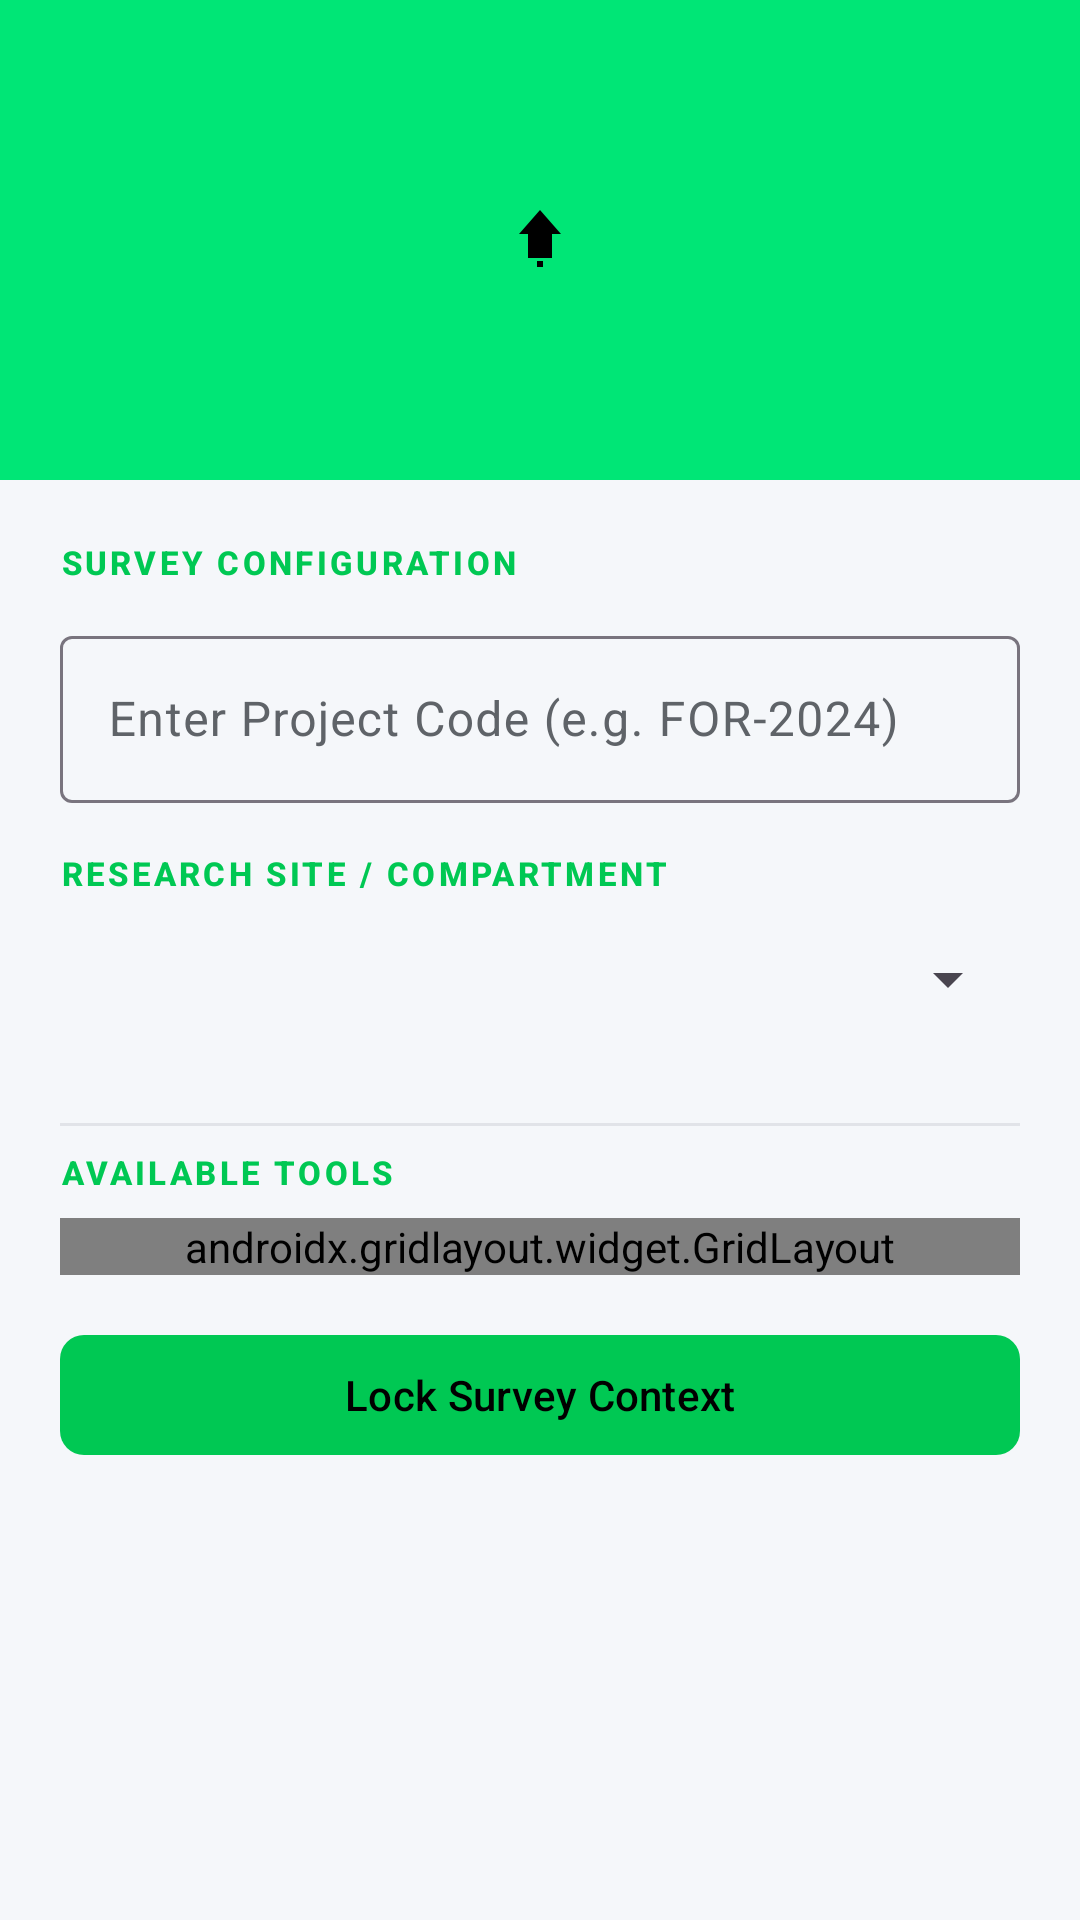

Layout XML and referenced resources for this Android screen:
<!-- AndroidManifest.xml: application theme Theme.BioLogger -->
<!-- res/layout/fragment_forest_home.xml -->
<?xml version="1.0" encoding="utf-8"?>
<androidx.core.widget.NestedScrollView xmlns:android="http://schemas.android.com/apk/res/android"
 xmlns:app="http://schemas.android.com/apk/res-auto"
 android:id="@+id/forestScrollView"
 android:layout_width="match_parent"
 android:layout_height="match_parent"
 android:overScrollMode="never"
 android:scrollbars="none"
 android:fillViewport="true"
 android:background="@color/surface">

 <LinearLayout
 android:layout_width="match_parent"
 android:layout_height="wrap_content"
 android:orientation="vertical">

 
 <ImageView
 android:layout_width="match_parent"
 android:layout_height="160dp"
 android:src="@drawable/ic_forest"
 android:scaleType="centerInside"
 android:padding="32dp"
 android:background="@color/forest_green"
 android:contentDescription="Forest Header" />

 <LinearLayout
 android:layout_width="match_parent"
 android:layout_height="wrap_content"
 android:orientation="vertical"
 android:padding="20dp">

 <TextView
 android:layout_width="match_parent"
 android:layout_height="wrap_content"
 style="@style/ScientificLabel"
 android:text="Survey Configuration" />

 
 <com.google.android.material.textfield.TextInputLayout style="@style/Widget.Material3.TextInputLayout.OutlinedBox"
 android:layout_width="match_parent"
 android:layout_height="wrap_content"
 android:layout_marginTop="12dp"
 >
 <com.google.android.material.textfield.TextInputEditText
 android:id="@+id/editSurveyProject"
 android:layout_width="match_parent"
 android:layout_height="wrap_content"
 android:hint="Enter Project Code (e.g. FOR-2024)" />
 </com.google.android.material.textfield.TextInputLayout>

 
 <TextView
 android:layout_width="match_parent"
 android:layout_height="wrap_content"
 android:layout_marginTop="16dp"
 style="@style/ScientificLabel"
 android:text="Research Site / Compartment" />
 <Spinner
 android:id="@+id/spinnerSite"
 android:layout_width="match_parent"
 android:layout_height="wrap_content"
 android:layout_marginTop="4dp"
 android:minHeight="48dp" />

 <View
 android:layout_width="match_parent"
 android:layout_height="1dp"
 android:background="#E1E3E8"
 android:layout_marginTop="24dp"
 android:layout_marginBottom="8dp"/>

 <TextView
 android:layout_width="match_parent"
 android:layout_height="wrap_content"
 style="@style/ScientificLabel"
 android:text="Available Tools" />

 <androidx.gridlayout.widget.GridLayout
 android:layout_width="match_parent"
 android:layout_height="wrap_content"
 android:layout_marginTop="8dp"
 app:columnCount="2">

 
 <com.google.android.material.card.MaterialCardView
 android:id="@+id/cardTreeMeasurement"
 android:layout_width="0dp"
 android:layout_height="wrap_content"
 app:layout_columnWeight="1"
 android:layout_margin="6dp"
 style="@style/GlassCard"
 android:clickable="true"
 android:focusable="true"
 android:foreground="?attr/selectableItemBackground">
 <LinearLayout android:layout_width="match_parent" android:layout_height="wrap_content" android:orientation="vertical" android:padding="16dp">
 <TextView android:layout_width="wrap_content" android:layout_height="wrap_content" android:text="Tree Data" style="@style/ScientificTitle" />
 <TextView android:layout_width="wrap_content" android:layout_height="wrap_content" android:text="Height/DBH" style="@style/ScientificBody" />
 </LinearLayout>
 </com.google.android.material.card.MaterialCardView>

 
 <com.google.android.material.card.MaterialCardView
 android:id="@+id/cardBasalArea"
 android:layout_width="0dp"
 android:layout_height="wrap_content"
 app:layout_columnWeight="1"
 android:layout_margin="6dp"




 android:clickable="true"
 android:focusable="true"
 android:foreground="?attr/selectableItemBackground">
 <LinearLayout android:layout_width="match_parent" android:layout_height="wrap_content" android:orientation="vertical" android:padding="16dp">
 <TextView android:layout_width="wrap_content" android:layout_height="wrap_content" android:text="Basal Area" style="@style/ScientificTitle" />
 <TextView android:layout_width="wrap_content" android:layout_height="wrap_content" android:text="Plot calc" style="@style/ScientificBody" />
 </LinearLayout>
 </com.google.android.material.card.MaterialCardView>

 
 <com.google.android.material.card.MaterialCardView
 android:id="@+id/cardStandDensity"
 android:layout_width="0dp"
 android:layout_height="wrap_content"
 app:layout_columnWeight="1"
 android:layout_margin="6dp"




 android:clickable="true"
 android:focusable="true"
 android:foreground="?attr/selectableItemBackground">
 <LinearLayout android:layout_width="match_parent" android:layout_height="wrap_content" android:orientation="vertical" android:padding="16dp">
 <TextView android:layout_width="wrap_content" android:layout_height="wrap_content" android:text="Density" style="@style/ScientificTitle" />
 <TextView android:layout_width="wrap_content" android:layout_height="wrap_content" android:text="SDI metrics" style="@style/ScientificBody" />
 </LinearLayout>
 </com.google.android.material.card.MaterialCardView>

 
 <com.google.android.material.card.MaterialCardView
 android:id="@+id/cardBiomass"
 android:layout_width="0dp"
 android:layout_height="wrap_content"
 app:layout_columnWeight="1"
 android:layout_margin="6dp"




 android:clickable="true"
 android:focusable="true"
 android:foreground="?attr/selectableItemBackground">
 <LinearLayout android:layout_width="match_parent" android:layout_height="wrap_content" android:orientation="vertical" android:padding="16dp">
 <TextView android:layout_width="wrap_content" android:layout_height="wrap_content" android:text="Biomass" style="@style/ScientificTitle" />
 <TextView android:layout_width="wrap_content" android:layout_height="wrap_content" android:text="Carbon log" style="@style/ScientificBody" />
 </LinearLayout>
 </com.google.android.material.card.MaterialCardView>

 
 <com.google.android.material.card.MaterialCardView
 android:id="@+id/cardGpsAndMapping"
 android:layout_width="0dp"
 android:layout_height="wrap_content"
 app:layout_columnWeight="1"
 android:layout_margin="6dp"




 android:clickable="true"
 android:focusable="true"
 android:foreground="?attr/selectableItemBackground">
 <LinearLayout android:layout_width="match_parent" android:layout_height="wrap_content" android:orientation="vertical" android:padding="16dp">
 <TextView android:layout_width="wrap_content" android:layout_height="wrap_content" android:text="GPS Map" style="@style/ScientificTitle" />
 <TextView android:layout_width="wrap_content" android:layout_height="wrap_content" android:text="Plot mapping" style="@style/ScientificBody" />
 </LinearLayout>
 </com.google.android.material.card.MaterialCardView>

 
 <com.google.android.material.card.MaterialCardView
 android:id="@+id/cardDisturbanceIndex"
 android:layout_width="0dp"
 android:layout_height="wrap_content"
 app:layout_columnWeight="1"
 android:layout_margin="6dp"




 android:clickable="true"
 android:focusable="true"
 android:foreground="?attr/selectableItemBackground">
 <LinearLayout android:layout_width="match_parent" android:layout_height="wrap_content" android:orientation="vertical" android:padding="16dp">
 <TextView android:layout_width="wrap_content" android:layout_height="wrap_content" android:text="Disturbance" style="@style/ScientificTitle" />
 <TextView android:layout_width="wrap_content" android:layout_height="wrap_content" android:text="Fire/Scoring" style="@style/ScientificBody" />
 </LinearLayout>
 </com.google.android.material.card.MaterialCardView>

 </androidx.gridlayout.widget.GridLayout>

 
 <com.google.android.material.button.MaterialButton
 android:id="@+id/btnSubmitContext"
 android:layout_width="match_parent"
 android:layout_height="wrap_content"
 android:layout_marginTop="16dp"
 android:text="Lock Survey Context"
 app:cornerRadius="8dp" />

 </LinearLayout>
 </LinearLayout>
</androidx.core.widget.NestedScrollView>
<!-- resources referenced by this layout -->
<resources>
  <color name="forest_green">#00E676</color>
  <color name="surface">#F5F7FA</color>
  <!-- drawable ic_forest (drawable) -->
  <vector xmlns:android="http://schemas.android.com/apk/res/android"
      android:width="24dp"
      android:height="24dp"
      android:viewportWidth="24"
      android:viewportHeight="24">
    <path
        android:fillColor="#FF000000"
        android:pathData="M11,21h2v-2h-2v2zM12,2L5,10h3v8h8v-8h3L12,2z"/>
  </vector>
  <style name="GlassCard" parent="Widget.Material3.CardView.Elevated">
          <item name="cardBackgroundColor">@color/surfaceVariant</item> 
          <item name="cardElevation">0dp</item>
          <item name="strokeColor">@color/divider</item>
          <item name="strokeWidth">1dp</item>
          <item name="shapeAppearance">@style/ScientificShape</item>
      </style>
  <style name="ScientificBody" parent="TextAppearance.Material3.BodyMedium">
          <item name="android:textColor">@color/text_secondary</item>
          <item name="android:textSize">14sp</item>
      </style>
  <style name="ScientificLabel" parent="TextAppearance.Material3.LabelSmall">
          <item name="android:textAllCaps">true</item>
          <item name="android:letterSpacing">0.1</item>
          <item name="android:textColor">@color/primary</item>
          <item name="android:textStyle">bold</item>
      </style>
  <style name="ScientificTitle" parent="TextAppearance.Material3.TitleMedium">
          <item name="android:textStyle">bold</item>
          <item name="android:textColor">@color/primary</item> 
          <item name="android:letterSpacing">0.02</item>
      </style>
  <style name="Theme.BioLogger" parent="Theme.Material3.DayNight.NoActionBar">
          
          <item name="colorPrimary">@color/primary</item> 
          <item name="colorOnPrimary">#000000</item>
          <item name="colorSurface">@color/surface</item> 
          <item name="colorOnSurface">@color/onSurface</item>
          <item name="colorSurfaceVariant">@color/surfaceVariant</item>
          <item name="colorOnSurfaceVariant">@color/onSurfaceVariant</item>
          <item name="android:windowBackground">@color/surface</item>
  
          
          <item name="android:statusBarColor">@color/surface</item>
          <item name="android:navigationBarColor">@android:color/transparent</item>
          <item name="android:windowLightStatusBar">false</item>
  
          
          <item name="textAppearanceHeadlineLarge">@style/ScientificHeadline</item>
          <item name="textAppearanceTitleMedium">@style/ScientificTitle</item>
          <item name="textAppearanceBodyMedium">@style/ScientificBody</item>
          <item name="textAppearanceLabelSmall">@style/ScientificLabel</item>
      </style>
  <color name="surfaceVariant">#FFFFFF</color>
  <color name="divider">#E0E0E0</color>
  <style name="ScientificShape" parent="ShapeAppearance.Material3.MediumComponent">
          <item name="cornerSize">12dp</item>
      </style>
  <color name="text_secondary">#5F6368</color>
  <color name="primary">#00C853</color>
  <color name="onSurface">#1E2022</color>
  <color name="onSurfaceVariant">#5F6368</color>
  <style name="ScientificHeadline" parent="TextAppearance.Material3.HeadlineLarge">
          <item name="android:textStyle">bold</item>
          <item name="android:letterSpacing">-0.01</item>
          <item name="android:textColor">@color/text_primary</item>
          <item name="android:textSize">28sp</item>
      </style>
  <color name="text_primary">#202124</color>
</resources>
